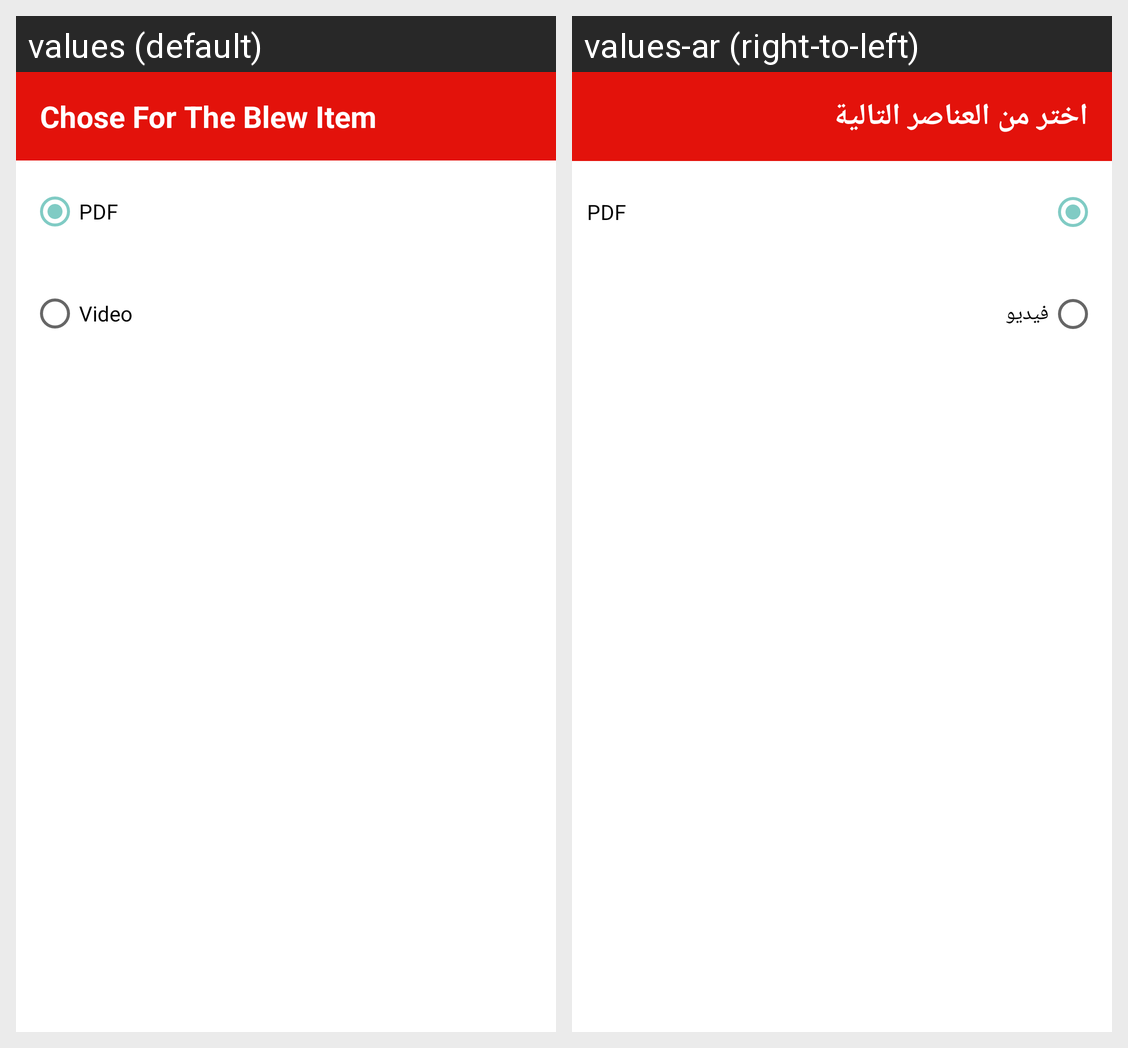

Locale-by-locale string values for the Android screen shown in this grid:
Android screen res/layout/layout_subject.xml rendered under 2 locales, left to right: values (default), values-ar (right-to-left). Device: Nexus 5 (rendered at 1080×1920; each locale shown at half size, 540×960, under a caption strip naming it); theme Theme.MotataweraStudent.
Strings drawn on this screen, with the default value and each locale's value (text and hints the layout hard-codes, and strings that could not be matched under every locale, appear in the picture but are not listed):

chose_for_the_blew_item
  values: Chose For The Blew Item
  values-ar: اختر من العناصر التالية

pdf
  values: PDF
  values-ar: PDF

video
  values: Video
  values-ar: فيديو
